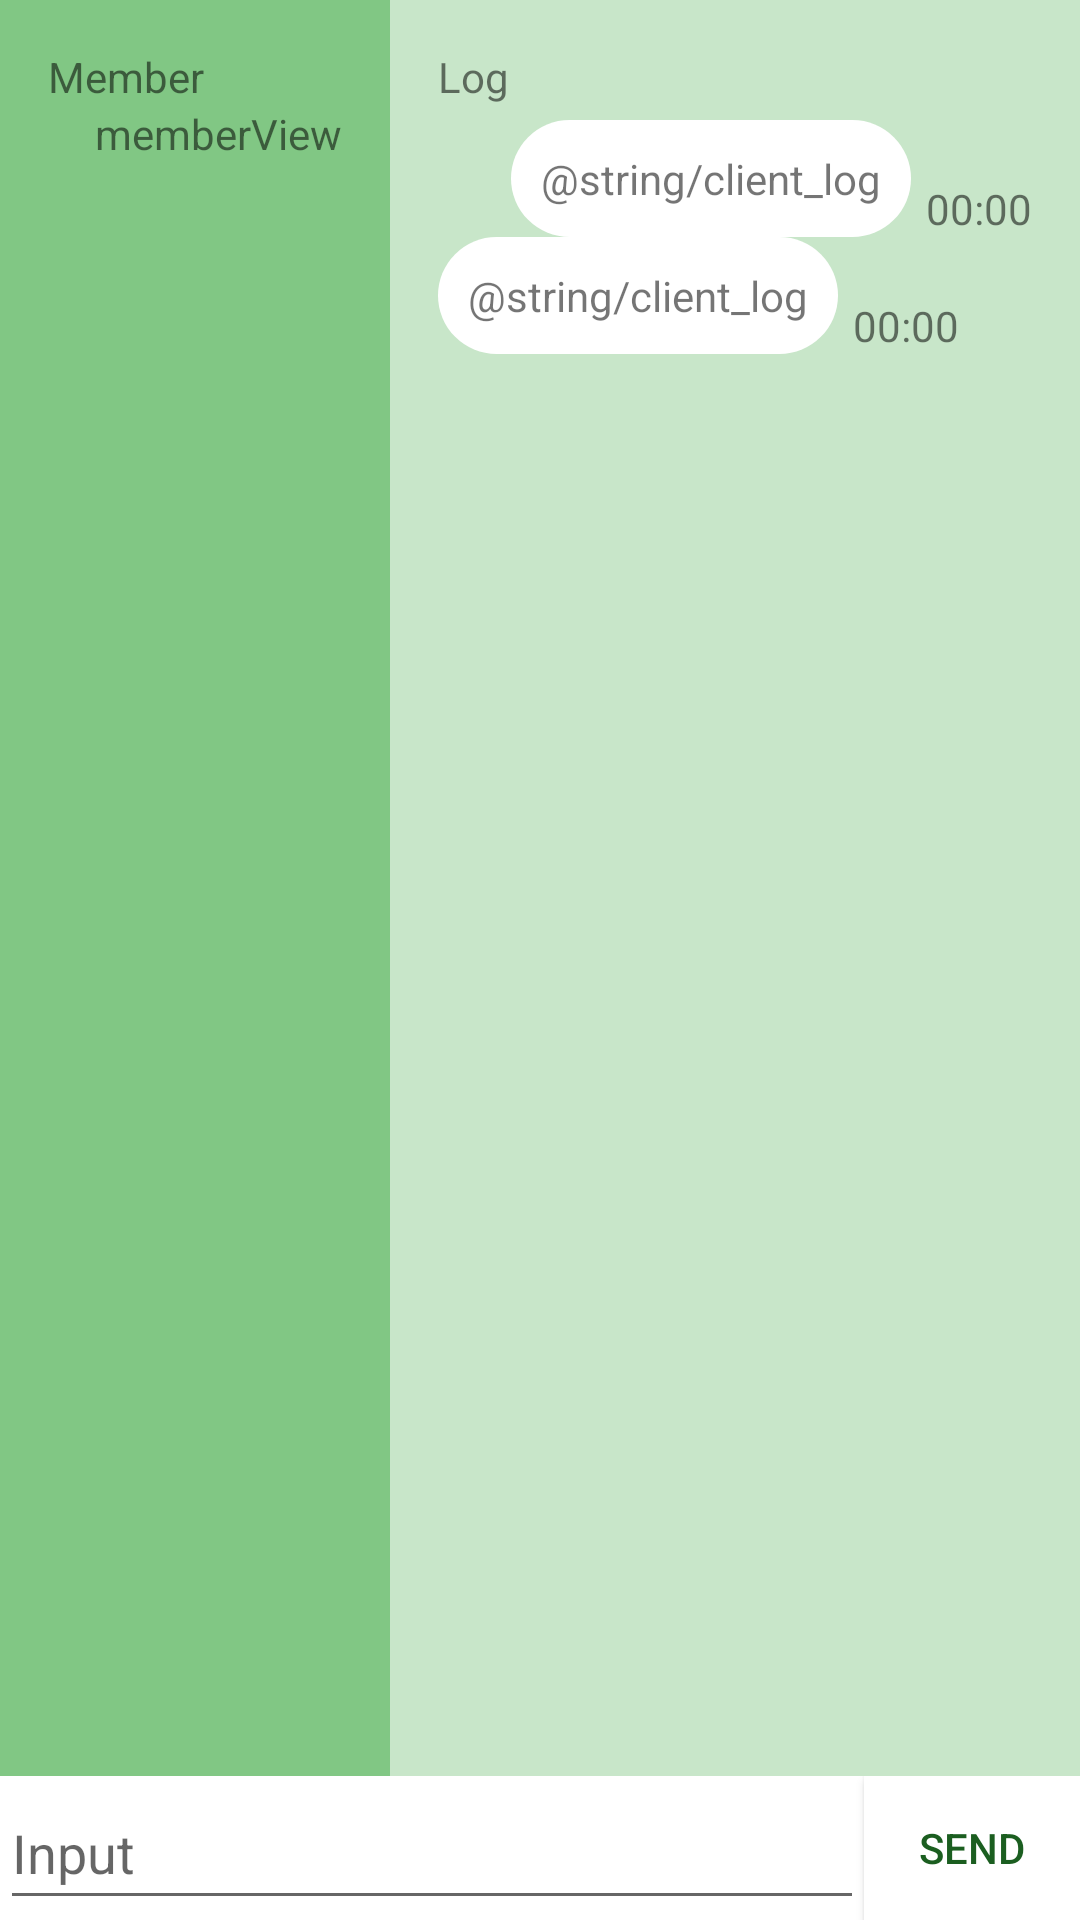

This screen was rendered from an Android layout file. Write that file and the resources it references.
<!-- AndroidManifest.xml: application theme AppTheme -->
<!-- res/layout/activity_main.xml -->
<?xml version="1.0" encoding="utf-8"?>
<RelativeLayout xmlns:android="http://schemas.android.com/apk/res/android"
    xmlns:tools="http://schemas.android.com/tools"
    android:layout_width="match_parent"
    android:layout_height="match_parent"
    android:background="#4CAF50"
    tools:context="jp.ac.it_college.std.example.android.bluetoothmessenger.MainActivity">

    <LinearLayout
        android:id="@+id/layout_member"
        android:layout_width="match_parent"
        android:layout_height="match_parent"
        android:layout_above="@+id/layout_insert"
        android:background="#eee"
        android:orientation="horizontal">

        <LinearLayout
            android:id="@+id/member"
            android:layout_width="130dp"
            android:layout_height="match_parent"
            android:background="#81C784"
            android:orientation="vertical"
            android:paddingTop="16dp">

            <TextView
                android:id="@+id/text_member"
                android:layout_width="match_parent"
                android:layout_height="wrap_content"
                android:paddingLeft="16dp"
                android:text="@string/text_member" />

            <TextView
                android:id="@+id/member_view"
                android:layout_width="wrap_content"
                android:layout_height="wrap_content"
                android:layout_gravity="right"
                android:paddingRight="16dp"
                android:text="@string/member_view" />

        </LinearLayout>

        <ScrollView
            android:layout_width="match_parent"
            android:layout_height="match_parent"

            android:background="#C8E6C9">

            <LinearLayout
                android:id="@+id/layout_log"
                android:layout_width="match_parent"
                android:layout_height="wrap_content"
                android:orientation="vertical"
                android:paddingLeft="16dp"
                android:paddingRight="16dp"
                android:paddingTop="16dp">

                <TextView
                    android:id="@+id/text_log"
                    android:layout_width="wrap_content"
                    android:layout_height="wrap_content"
                    android:text="@string/text_log" />

                <LinearLayout
                    android:layout_width="wrap_content"
                    android:layout_height="wrap_content"
                    android:layout_gravity="right"
                    android:orientation="horizontal"
                    android:paddingTop="5dp">

                    <TextView
                        android:id="@+id/client_log"
                        android:layout_width="wrap_content"
                        android:layout_height="wrap_content"
                        android:layout_gravity="right"
                        android:layout_marginRight="5dp"
                        android:background="@drawable/radius"
                        android:padding="10dp"
                        android:text="@string/client_log" />

                    <TextView
                        android:id="@+id/client_time"
                        android:layout_width="wrap_content"
                        android:layout_height="match_parent"
                        android:gravity="bottom"
                        android:text="00:00" />

                </LinearLayout>


                <LinearLayout
                    android:layout_width="wrap_content"
                    android:layout_height="wrap_content"
                    android:layout_gravity="left">

                    <RelativeLayout
                        android:layout_width="wrap_content"
                        android:layout_height="wrap_content"
                        android:layout_marginRight="5dp"
                        android:background="@drawable/radius"
                        android:padding="10dp">

                        <TextView
                            android:id="@+id/server_log"
                            android:layout_width="wrap_content"
                            android:layout_height="wrap_content"
                            android:text="@string/client_log" />

                    </RelativeLayout>

                    <TextView
                        android:id="@+id/server_time"
                        android:layout_width="wrap_content"
                        android:layout_height="match_parent"
                        android:gravity="bottom"
                        android:text="00:00" />

                </LinearLayout>


            </LinearLayout>
        </ScrollView>
    </LinearLayout>

    <LinearLayout
        android:id="@+id/layout_insert"
        android:layout_width="match_parent"
        android:layout_height="wrap_content"
        android:layout_alignParentBottom="true"
        android:background="#fff"
        android:orientation="horizontal">

        <EditText
            android:id="@+id/input"
            android:layout_width="match_parent"
            android:layout_height="match_parent"
            android:layout_weight="1"
            android:hint="@string/input" />

        <Button
            android:id="@+id/send_message"
            android:layout_width="match_parent"
            android:layout_height="wrap_content"
            android:layout_weight="4"
            android:background="#fff"
            android:text="@string/send"
            android:textColor="#1B5E20" />
    </LinearLayout>


</RelativeLayout>
<!-- resources referenced by this layout -->
<resources>
  <!-- drawable radius (drawable) -->
  <?xml version="1.0" encoding="utf-8"?>
  <shape xmlns:android="http://schemas.android.com/apk/res/android"
      android:shape="rectangle" >
  
      
      <solid android:color="#ffffff" />
  
      
      <corners android:radius="50dp" />
  
  </shape>
  <string name="input">Input</string>
  <string name="member_view">memberView</string>
  <string name="send">send</string>
  <string name="text_log">Log</string>
  <string name="text_member">Member</string>
  <style name="AppTheme" parent="Theme.AppCompat.Light.DarkActionBar">
          
          <item name="colorPrimary">#4CAF50</item>
          <item name="colorPrimaryDark">#43A047</item>
          <item name="colorAccent">#C8E6C9</item>
      </style>
</resources>
